6-way image classification set "dataset_processed" from GitHub (kenah19/ImageProcessingPCB); label vocabulary: missing hole, mouse bite, open circuit, short, spur, spurious copper.

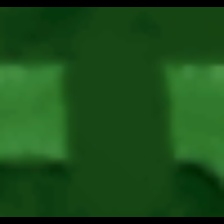
Label: open circuit

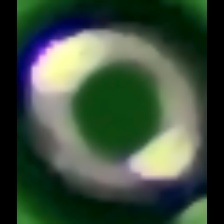
Label: missing hole

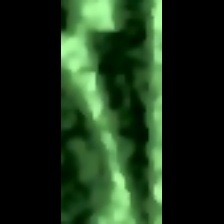
Label: mouse bite

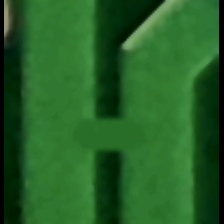
Label: short

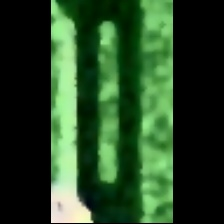
Label: spurious copper

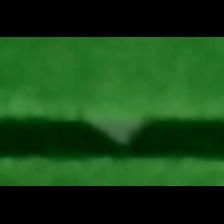
Label: spur
